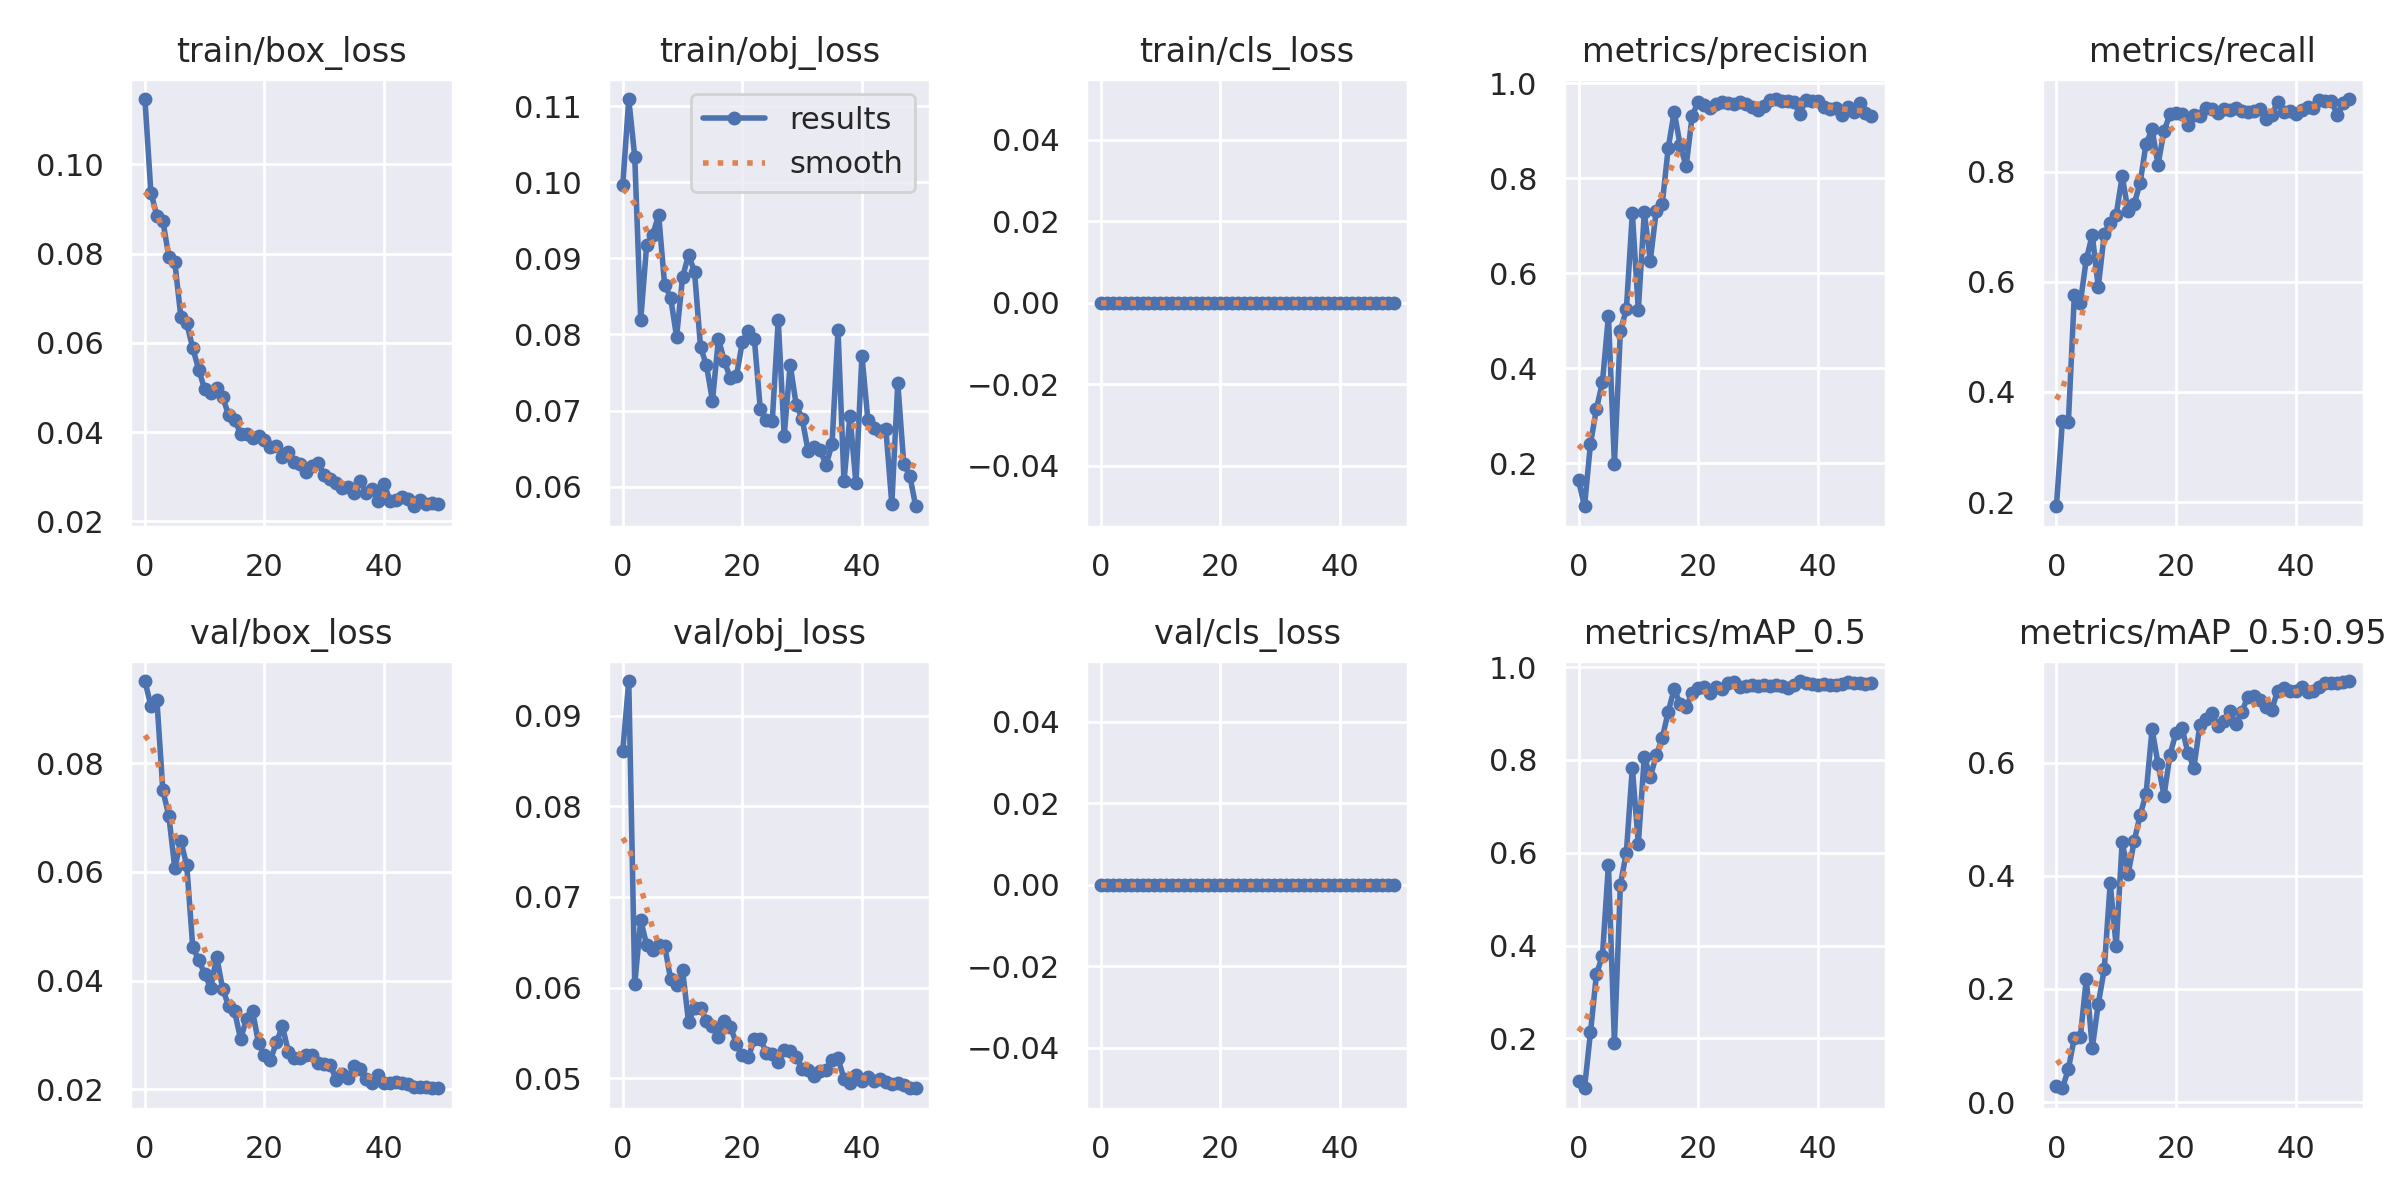

The table this chart was drawn from, first rows:
epoch, train/box_loss, train/obj_loss, train/cls_loss, metrics/precision, metrics/recall, metrics/mAP_0.5, metrics/mAP_0.5:0.95, val/box_loss, val/obj_loss, val/cls_loss, x/lr0, x/lr1, x/lr2
0, 0.1146, 0.09962, 0, 0.1634, 0.1926, 0.1087, 0.02828, 0.0951, 0.08614, 0, 0.07036, 0.003294, 0.003294
1, 0.09366, 0.1109, 0, 0.1091, 0.3468, 0.09258, 0.02458, 0.09054, 0.09384, 0, 0.04023, 0.006496, 0.006496
2, 0.08848, 0.1033, 0, 0.2407, 0.345, 0.2133, 0.05832, 0.0917, 0.06035, 0, 0.009963, 0.009566, 0.009566
3, 0.0874, 0.08189, 0, 0.3146, 0.5762, 0.3387, 0.1142, 0.07502, 0.06746, 0, 0.009406, 0.009406, 0.009406
4, 0.07924, 0.09182, 0, 0.3704, 0.5622, 0.3781, 0.1153, 0.07032, 0.06468, 0, 0.009406, 0.009406, 0.009406
5, 0.07815, 0.09307, 0, 0.5103, 0.641, 0.5744, 0.2179, 0.06069, 0.0642, 0, 0.009208, 0.009208, 0.009208
6, 0.0659, 0.09572, 0, 0.1984, 0.6848, 0.191, 0.09595, 0.0657, 0.06468, 0, 0.00901, 0.00901, 0.00901
7, 0.0644, 0.08651, 0, 0.4785, 0.5902, 0.5312, 0.1734, 0.06118, 0.06461, 0, 0.008812, 0.008812, 0.008812
8, 0.05883, 0.08485, 0, 0.5234, 0.6867, 0.6005, 0.235, 0.04621, 0.06094, 0, 0.008614, 0.008614, 0.008614
9, 0.05402, 0.0797, 0, 0.7265, 0.7071, 0.7835, 0.3868, 0.04378, 0.06031, 0, 0.008416, 0.008416, 0.008416
10, 0.04958, 0.08754, 0, 0.5224, 0.7215, 0.6193, 0.2752, 0.04129, 0.06194, 0, 0.008218, 0.008218, 0.008218
11, 0.04881, 0.09045, 0, 0.728, 0.7916, 0.8074, 0.4601, 0.0386, 0.05618, 0, 0.00802, 0.00802, 0.00802
12, 0.04982, 0.08826, 0, 0.6264, 0.7282, 0.7632, 0.4034, 0.04443, 0.05776, 0, 0.007822, 0.007822, 0.007822
13, 0.0479, 0.07836, 0, 0.7313, 0.7408, 0.8098, 0.4607, 0.03852, 0.05772, 0, 0.007624, 0.007624, 0.007624
14, 0.04383, 0.07592, 0, 0.7457, 0.7793, 0.8468, 0.5072, 0.03538, 0.05632, 0, 0.007426, 0.007426, 0.007426
15, 0.04278, 0.0713, 0, 0.8631, 0.8504, 0.9038, 0.5451, 0.03436, 0.05572, 0, 0.007228, 0.007228, 0.007228
16, 0.03967, 0.07939, 0, 0.9399, 0.8768, 0.9529, 0.659, 0.02928, 0.05456, 0, 0.00703, 0.00703, 0.00703
17, 0.03965, 0.07647, 0, 0.8692, 0.8126, 0.9209, 0.5978, 0.03294, 0.05636, 0, 0.006832, 0.006832, 0.006832
18, 0.0387, 0.07422, 0, 0.8248, 0.874, 0.9139, 0.5416, 0.03448, 0.05568, 0, 0.006634, 0.006634, 0.006634
19, 0.03921, 0.07449, 0, 0.9299, 0.9037, 0.9442, 0.6139, 0.02848, 0.05381, 0, 0.006436, 0.006436, 0.006436
20, 0.03829, 0.07902, 0, 0.961, 0.9068, 0.9561, 0.6525, 0.02634, 0.05255, 0, 0.006238, 0.006238, 0.006238
21, 0.0367, 0.08042, 0, 0.9538, 0.9041, 0.9563, 0.6616, 0.02546, 0.0523, 0, 0.00604, 0.00604, 0.00604
22, 0.03698, 0.07946, 0, 0.9486, 0.8844, 0.9434, 0.6171, 0.02864, 0.0543, 0, 0.005842, 0.005842, 0.005842
23, 0.03433, 0.07021, 0, 0.9554, 0.9019, 0.9573, 0.5913, 0.03162, 0.05436, 0, 0.005644, 0.005644, 0.005644
24, 0.03551, 0.06881, 0, 0.9601, 0.9002, 0.9526, 0.6671, 0.02691, 0.05281, 0, 0.005446, 0.005446, 0.005446
25, 0.03322, 0.06859, 0, 0.9579, 0.9156, 0.9649, 0.6766, 0.02579, 0.05268, 0, 0.005248, 0.005248, 0.005248
26, 0.03277, 0.08185, 0, 0.956, 0.9142, 0.9669, 0.6878, 0.02574, 0.05176, 0, 0.00505, 0.00505, 0.00505
27, 0.03105, 0.06672, 0, 0.961, 0.9066, 0.9573, 0.6645, 0.02642, 0.05307, 0, 0.004852, 0.004852, 0.004852
28, 0.03236, 0.07602, 0, 0.956, 0.9129, 0.9602, 0.6741, 0.02634, 0.05302, 0, 0.004654, 0.004654, 0.004654
29, 0.03318, 0.07079, 0, 0.9507, 0.9112, 0.9605, 0.6903, 0.02477, 0.0523, 0, 0.004456, 0.004456, 0.004456
30, 0.03033, 0.06894, 0, 0.9436, 0.9159, 0.9597, 0.6686, 0.02464, 0.05104, 0, 0.004258, 0.004258, 0.004258
31, 0.02959, 0.06467, 0, 0.9525, 0.9107, 0.9615, 0.6889, 0.02456, 0.05091, 0, 0.00406, 0.00406, 0.00406
32, 0.0287, 0.06515, 0, 0.9641, 0.9089, 0.9588, 0.7163, 0.02175, 0.05027, 0, 0.003862, 0.003862, 0.003862
33, 0.02743, 0.06483, 0, 0.9666, 0.9107, 0.9609, 0.7181, 0.02284, 0.0508, 0, 0.003664, 0.003664, 0.003664
34, 0.02764, 0.06286, 0, 0.9627, 0.9142, 0.9599, 0.71, 0.02204, 0.05095, 0, 0.003466, 0.003466, 0.003466
35, 0.02638, 0.06558, 0, 0.9634, 0.8949, 0.9558, 0.6976, 0.02436, 0.05204, 0, 0.003268, 0.003268, 0.003268
36, 0.02895, 0.08052, 0, 0.9609, 0.9019, 0.9616, 0.6928, 0.02369, 0.05217, 0, 0.00307, 0.00307, 0.00307
37, 0.02645, 0.06073, 0, 0.9359, 0.9264, 0.9701, 0.7266, 0.0219, 0.04995, 0, 0.002872, 0.002872, 0.002872
38, 0.0273, 0.0693, 0, 0.9638, 0.9089, 0.9657, 0.7321, 0.02114, 0.04949, 0, 0.002674, 0.002674, 0.002674
39, 0.02448, 0.06043, 0, 0.962, 0.9107, 0.9631, 0.7258, 0.02268, 0.05034, 0, 0.002476, 0.002476, 0.002476
40, 0.02847, 0.07723, 0, 0.963, 0.9037, 0.9611, 0.7271, 0.02116, 0.04972, 0, 0.002278, 0.002278, 0.002278
41, 0.02454, 0.06876, 0, 0.9502, 0.9124, 0.9629, 0.7332, 0.02126, 0.05013, 0, 0.00208, 0.00208, 0.00208
42, 0.02478, 0.06776, 0, 0.9458, 0.9173, 0.9616, 0.7253, 0.02133, 0.04971, 0, 0.001882, 0.001882, 0.001882
43, 0.02554, 0.06725, 0, 0.9474, 0.9151, 0.9625, 0.726, 0.02118, 0.04986, 0, 0.001684, 0.001684, 0.001684
44, 0.02505, 0.06759, 0, 0.9336, 0.93, 0.9647, 0.733, 0.02105, 0.04961, 0, 0.001486, 0.001486, 0.001486
45, 0.02339, 0.05772, 0, 0.9498, 0.9282, 0.9682, 0.7399, 0.02053, 0.04935, 0, 0.001288, 0.001288, 0.001288
46, 0.02486, 0.0736, 0, 0.9386, 0.9282, 0.9652, 0.7405, 0.02045, 0.04945, 0, 0.00109, 0.00109, 0.00109
47, 0.02379, 0.06298, 0, 0.9573, 0.9023, 0.9653, 0.7408, 0.02037, 0.04927, 0, 0.000892, 0.000892, 0.000892
48, 0.02402, 0.06146, 0, 0.9365, 0.9247, 0.9646, 0.7417, 0.02022, 0.04889, 0, 0.000694, 0.000694, 0.000694
49, 0.02401, 0.05743, 0, 0.9315, 0.9317, 0.9652, 0.7441, 0.02023, 0.04892, 0, 0.000496, 0.000496, 0.000496
